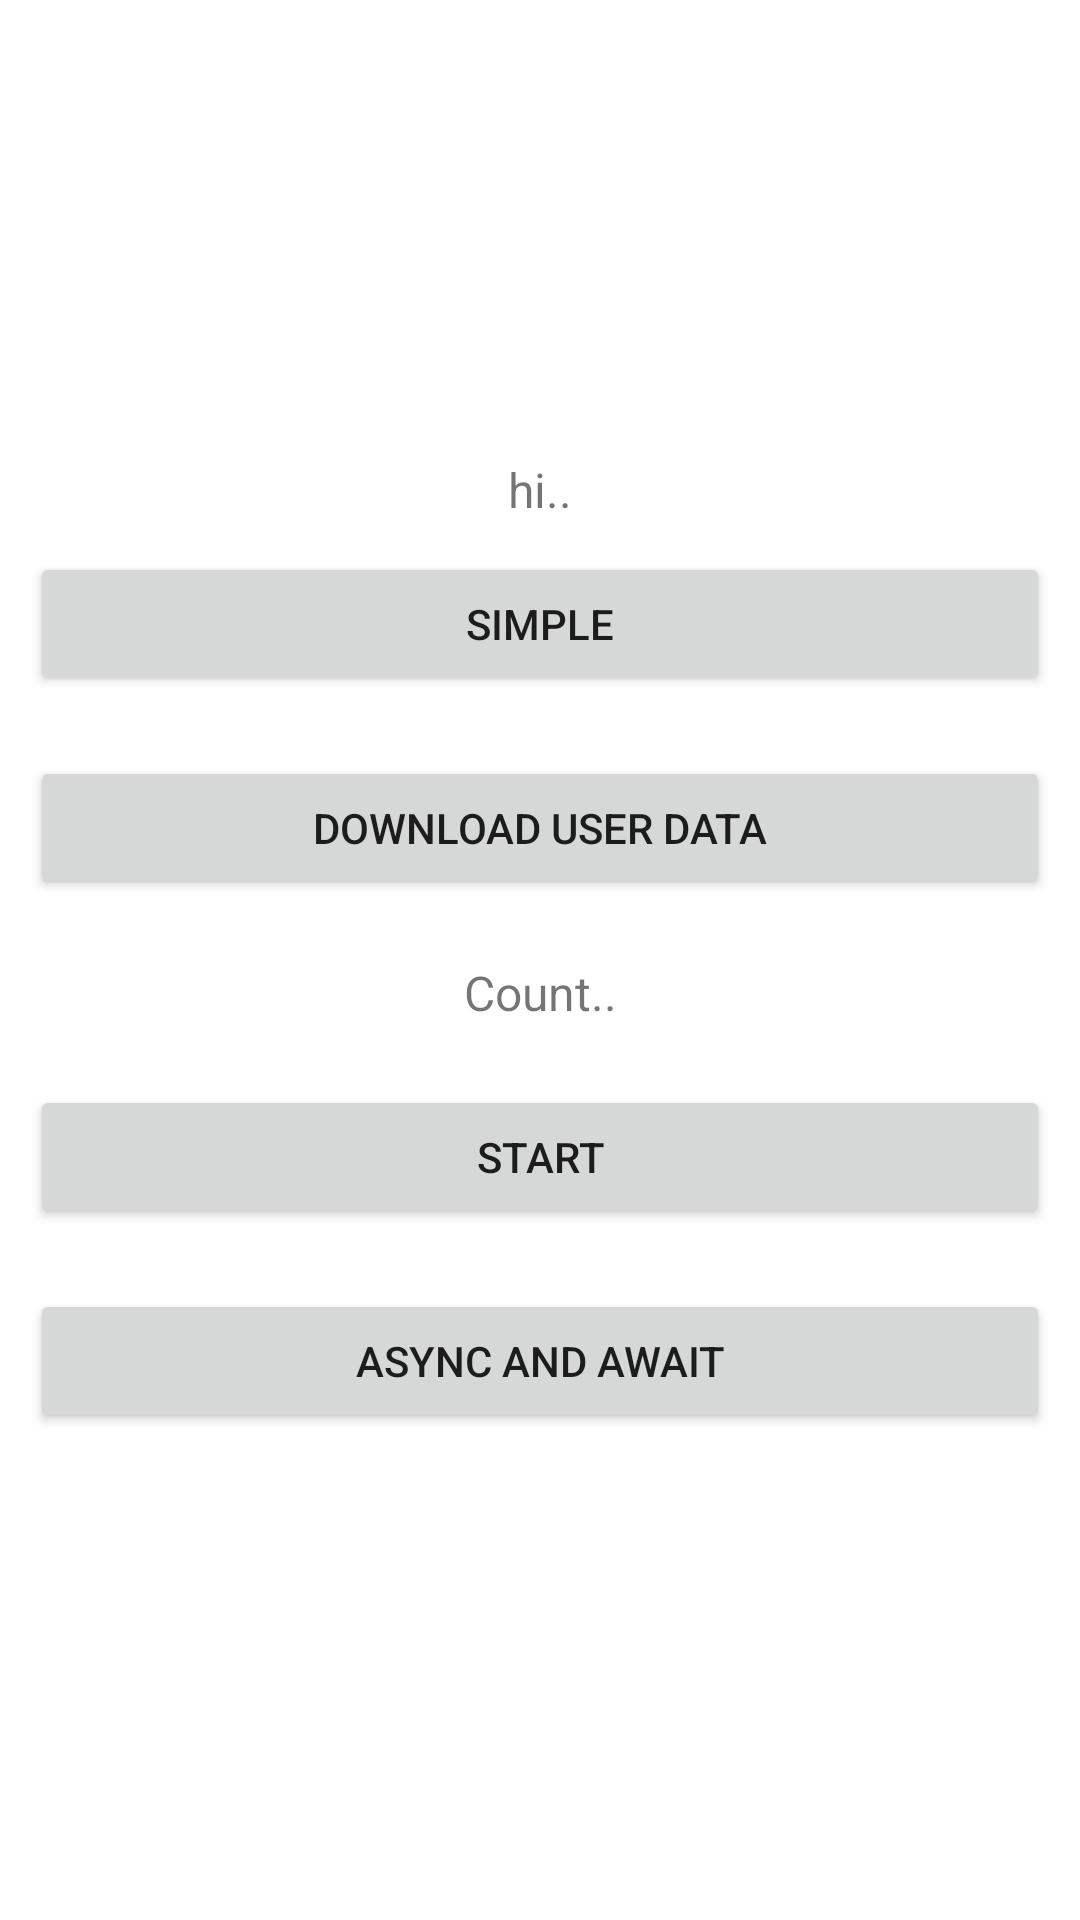

The Android layout XML behind this screen, and the referenced resources:
<!-- AndroidManifest.xml: application theme AppTheme -->
<!-- res/layout/activity_co.xml -->
<?xml version="1.0" encoding="utf-8"?>
<LinearLayout xmlns:android="http://schemas.android.com/apk/res/android"
    xmlns:app="http://schemas.android.com/apk/res-auto"
    xmlns:tools="http://schemas.android.com/tools"
    android:layout_width="match_parent"
    android:orientation="vertical"
    android:layout_height="match_parent"
    android:layout_gravity="center"
    android:gravity="center"
    tools:context="com.tech.corountine.CoActivity">


    <TextView
        android:textSize="16sp"
        android:gravity="center"
        android:text="hi.."
        android:id="@+id/txt"
        android:layout_width="match_parent"
        android:layout_height="wrap_content"/>


    <Button
        android:layout_margin="10dp"
        android:gravity="center"
        android:text="Simple"
        android:id="@+id/btnCo"
        android:layout_width="match_parent"
        android:layout_height="wrap_content"/>

    <Button
        android:layout_margin="10dp"
        android:gravity="center"
        android:text="Download User Data"
        android:id="@+id/btn"
        android:layout_width="match_parent"
        android:layout_height="wrap_content"/>

    <TextView
        android:textSize="16sp"
        android:layout_margin="10dp"
        android:gravity="center"
        android:text="Count.."
        android:id="@+id/txt1"
        android:layout_width="match_parent"
        android:layout_height="wrap_content"/>

    <Button
        android:layout_margin="10dp"
        android:text="Start"
        android:id="@+id/btn1"
        android:layout_width="match_parent"
        android:layout_height="wrap_content"/>


    <Button
        android:layout_margin="10dp"
        android:text="Async and Await"
        android:id="@+id/asyncCo"
        android:layout_width="match_parent"
        android:layout_height="wrap_content"/>


</LinearLayout>
<!-- resources referenced by this layout -->
<resources>
  <style name="AppTheme" parent="Theme.AppCompat.Light.NoActionBar">
          
          <item name="colorPrimary">@color/colorPrimary</item>
          <item name="colorPrimaryDark">@color/colorPrimaryDark</item>
          <item name="colorAccent">@color/colorAccent</item>
          <item name="android:windowBackground">@color/window_background</item>
          <item name="android:windowTranslucentStatus">true</item>
      </style>
  <color name="colorPrimary">#6200EE</color>
  <color name="colorPrimaryDark">#3700B3</color>
  <color name="colorAccent">#03DAC5</color>
  <color name="window_background">@android:color/white</color>
</resources>
